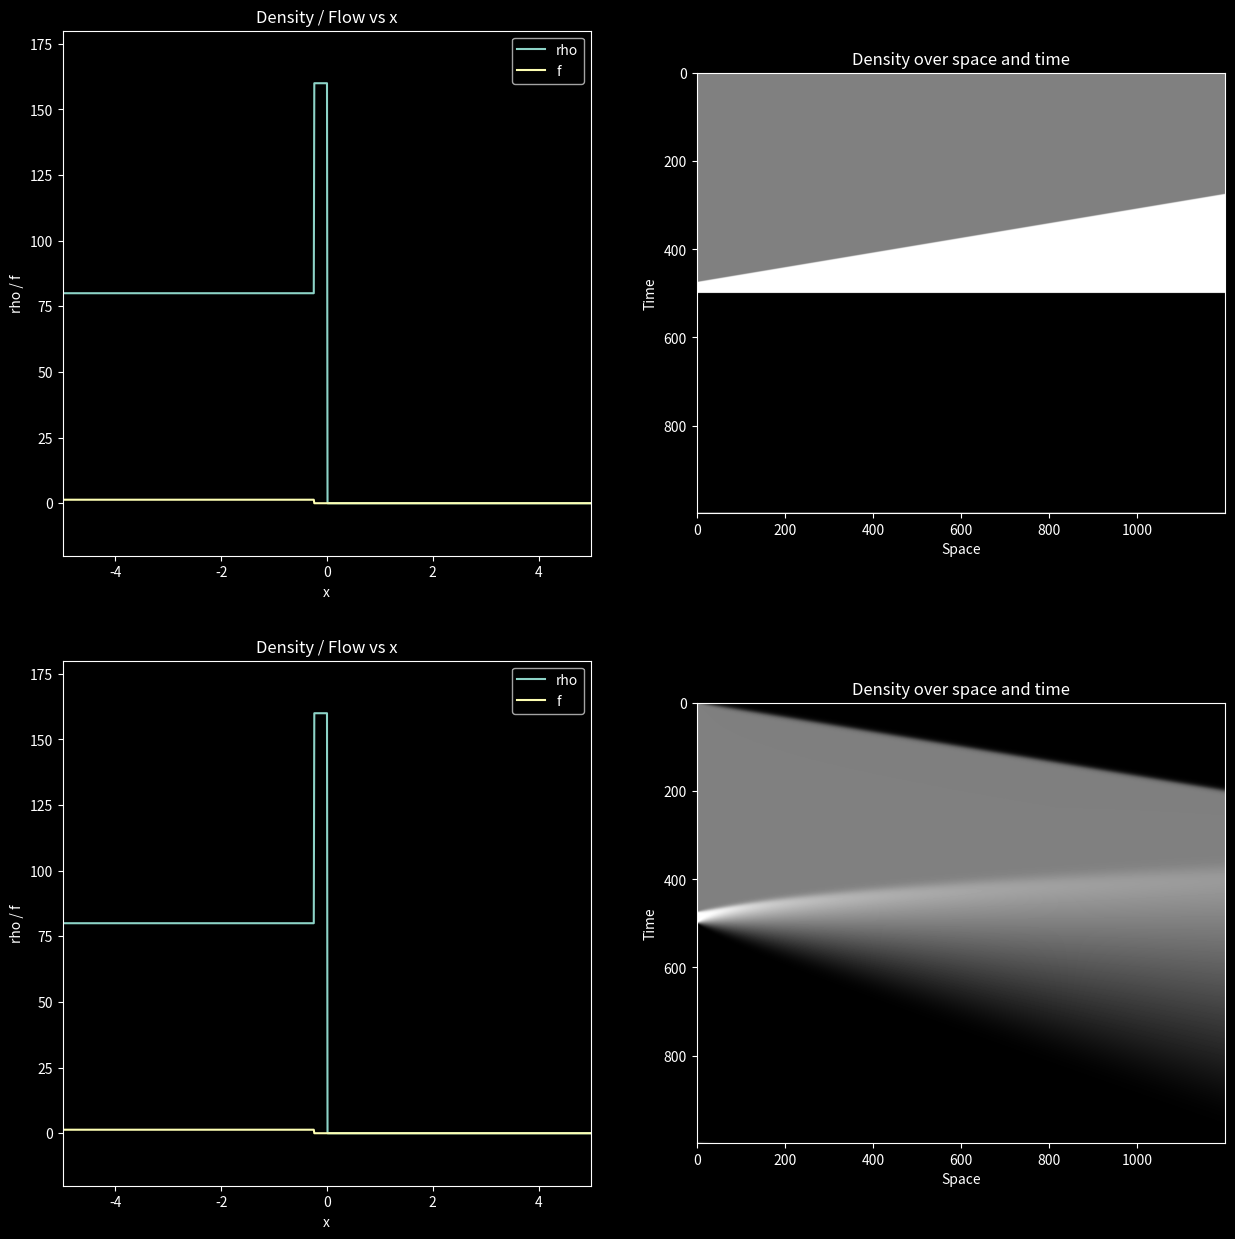

This figure's Python source:
import numpy as np
import matplotlib.pyplot as plt
from matplotlib.animation import FuncAnimation

plt.style.use("dark_background")


class Simulation:
    def __init__(
        self,
        x_space: np.array = np.arange(-5, 5, 0.01),
        t_space: np.array = np.arange(0, 120, 0.1),
        rho_max: float = 160,
        v_max: float = 120 / 3600,
    ) -> None:
        self.x_space = x_space
        self.t_space = t_space

        self.rho_max = rho_max
        self.v_max = v_max

        self.s = Simulation.compute_differences(self.x_space)
        self.h = Simulation.compute_differences(self.t_space)

    def run_simulation(self, init_rho: np.array, update_step, boundary_value):
        sol = np.empty((*self.x_space.shape, *self.t_space.shape))
        sol[:, 0] = init_rho
        for j in range(1, len(self.t_space)):
            update_step(sol, j)
            sol[sol < 0] = 0
            sol[sol > self.rho_max] = self.rho_max
            boundary_value(sol, j)
        return sol

    def plot_density(self, rho, t=None, fig_ax=None):
        if fig_ax is None:
            fig_ax = plt.subplots()
        _, ax = fig_ax
        title = f"Density vs x{f' (t={t})' if t is not None else ''}"
        ax.set_title(title)
        ax.plot(self.x_space, rho)

    def plot_density_heatmap(self, sol, fig_ax=None):
        if fig_ax is None:
            fig_ax = plt.subplots()
        _, ax = fig_ax
        title = f"Density over space and time"
        ax.set_title(title)
        ax.imshow(sol, cmap="gray", vmin=0, vmax=self.rho_max)
        ax.set_xlabel("Space")
        ax.set_ylabel("Time")

    def plot_density_animation(self, sol, fig_ax=None, log_t=False):
        if fig_ax is None:
            fig_ax = plt.subplots()
        fig, ax = fig_ax

        (ln,) = ax.plot(self.x_space, sol[:, 0], label="rho")
        (ln2,) = ax.plot(self.x_space, self.compute_f(sol[:, 0]), label="f")
        ax.legend()

        def init():
            ax.set_xlim(self.x_space[0], self.x_space[-1])
            ax.set_ylim(-20, self.rho_max + 20)
            ax.set_title("Density / Flow vs x")
            ax.set_xlabel("x")
            ax.set_ylabel("rho / f")
            return (ln, ln2)

        def update(frame_t):
            ln.set_ydata(sol[:, frame_t])
            ln2.set_ydata(self.compute_f(sol[:, frame_t]))
            if log_t:
                print(f"t={np.sum(self.h[:frame_t + 1]):.1f} s {' ' * 40}", end="\r")
            return (ln, ln2)

        anim = FuncAnimation(
            fig,
            update,
            frames=range(len(self.t_space)),
            init_func=init,
            blit=True,
            interval=self.h[0] * 1000,
        )

        return anim

    def update_textbook(self, sol, j):
        rho = sol[:, j - 1]
        f = self.compute_f(rho)
        sol[:-1, j] = rho[:-1] - self.h[j - 1] / self.s * (f[1:] - f[:-1])
        # sol[:-1, j] = sol[:-1, j - 1] - self.v_max * self.h[j - 1] / self.s * (
        #     (1 - sol[1:, j - 1] / self.rho_max) * sol[1:, j - 1]
        #     - (1 - sol[:-1, j - 1] / self.rho_max) * sol[:-1, j - 1]
        # )

    def update_lax_friedrichs(self, sol, j):
        rho = sol[:, j - 1]
        f = self.compute_f(rho)
        sol[1:-1, j] = (
            (rho[2:] + rho[:-2]) / 2 
            - self.h[j - 1] / self.s[1:] * (
                f[2:] - f[:-2]
            ) / 2
        )

    def right_circular_boundary_value(self, sol, j):
        sol[-1, j] = sol[0, j]

    def circular_boundary_values(self, sol, j):
        sol[-1, j] = sol[1, j]
        sol[0, j] = sol[-2, j]
    
    def compute_f(self, rho: np.array) -> np.array:
        f = self.v_max * rho * (1 - rho / self.rho_max)
        return f

    @staticmethod
    def compute_differences(space: np.array) -> np.array:
        diff = space[1:] - space[:-1]
        return diff


def main():
    s = Simulation()

    x = s.x_space

    init_rho = np.zeros_like(x)
    init_rho[x < -0.25] = 80
    init_rho[(x >= -0.25) & (x < 0)] = 160


    fig, axes = plt.subplots(2, 2, figsize=(15, 15))

    sol = s.run_simulation(init_rho, s.update_textbook, s.right_circular_boundary_value)
    s.plot_density_heatmap(sol, fig_ax=(fig, axes[0][1]))
    s.plot_density_animation(sol, fig_ax=(fig, axes[0][0]))

    sol = s.run_simulation(init_rho, s.update_lax_friedrichs, s.circular_boundary_values)
    s.plot_density_heatmap(sol, fig_ax=(fig, axes[1][1]))
    s.plot_density_animation(sol, fig_ax=(fig, axes[1][0]), log_t=True)

    plt.show()


if __name__ == "__main__":
    main()
